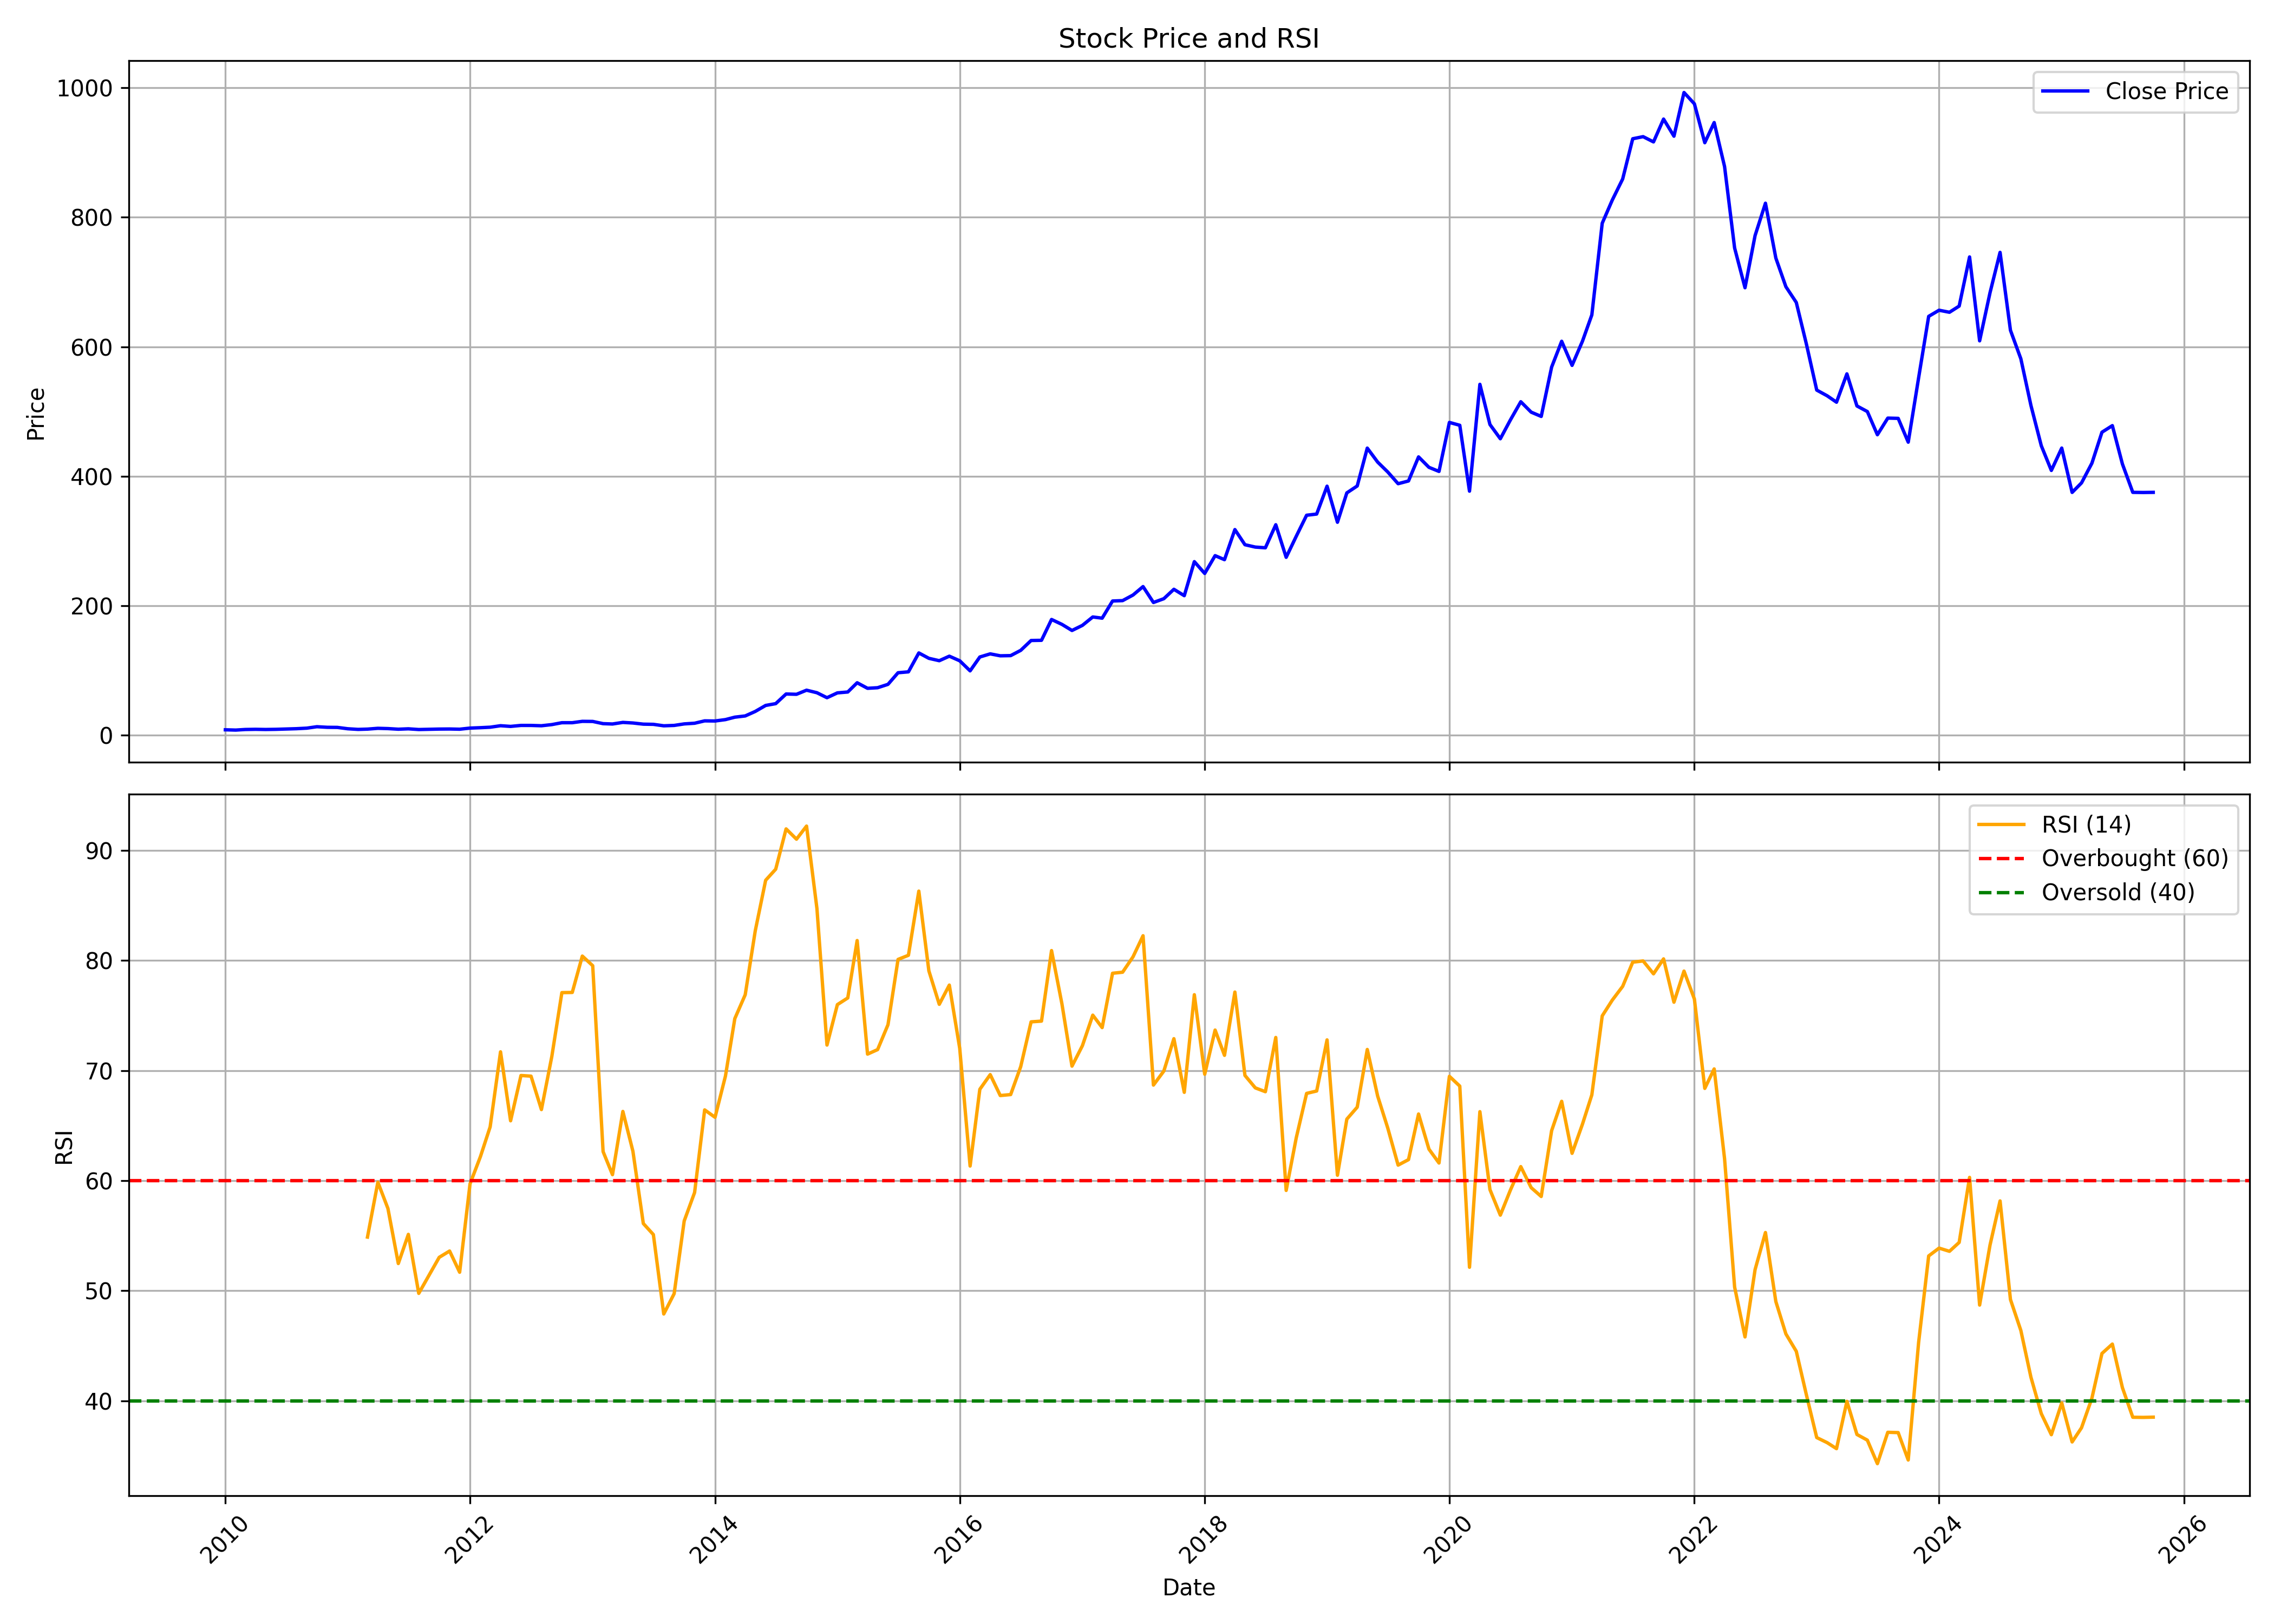

Values plotted in this chart, from the file beside it:
, date, symbol, open, high, low, close, volume, rsi
0, 2010-01-01, AARTIIND, 8.746, 9.601, 8.132, 8.372, 12233493, 
1, 2010-02-01, AARTIIND, 8.532, 9.04, 7.66, 7.927, 3948039, 
2, 2010-03-01, AARTIIND, 8.238, 9.775, 8.192, 8.83, 14378314, 
3, 2010-04-01, AARTIIND, 8.729, 9.58, 8.682, 9.108, 7377141, 
4, 2010-05-01, AARTIIND, 9.09, 9.719, 8.331, 8.849, 4565769, 
5, 2010-06-01, AARTIIND, 8.886, 9.33, 8.432, 9.099, 4593089, 
6, 2010-07-01, AARTIIND, 9.08, 10.18, 8.951, 9.552, 15073244, 
7, 2010-08-01, AARTIIND, 9.627, 10.63, 9.08, 10.06, 13197879, 
8, 2010-09-01, AARTIIND, 10.12, 11.25, 10.01, 10.9, 10641176, 
9, 2010-10-01, AARTIIND, 11.46, 14.21, 11.43, 13.12, 25137855, 
10, 2010-11-01, AARTIIND, 12.93, 16.46, 11.35, 12.21, 23194055, 
11, 2010-12-01, AARTIIND, 12.21, 13.16, 10.17, 12.06, 4269704, 
12, 2011-01-01, AARTIIND, 12.27, 12.42, 9.84, 9.971, 4220906, 
13, 2011-02-01, AARTIIND, 10.2, 10.35, 8.209, 8.978, 3894399, 
14, 2011-03-01, AARTIIND, 9.132, 10.03, 8.854, 9.42, 4566406, 54.88
15, 2011-04-01, AARTIIND, 9.603, 11.08, 9.411, 10.66, 5126816, 59.86
16, 2011-05-01, AARTIIND, 10.75, 10.75, 9.583, 10.23, 4168003, 57.48
17, 2011-06-01, AARTIIND, 10.09, 10.81, 8.642, 9.266, 5046652, 52.47
18, 2011-07-01, AARTIIND, 9.382, 10.46, 9.065, 9.871, 3270007, 55.12
19, 2011-08-01, AARTIIND, 9.9, 9.987, 8.114, 8.786, 3853242, 49.76
20, 2011-09-01, AARTIIND, 8.786, 10.16, 8.642, 9.142, 4853767, 51.43
21, 2011-10-01, AARTIIND, 9.265, 9.758, 8.891, 9.482, 2374795, 53.04
22, 2011-11-01, AARTIIND, 9.482, 9.847, 7.56, 9.601, 3463694, 53.61
23, 2011-12-01, AARTIIND, 9.857, 10.25, 9.068, 9.265, 2529933, 51.68
24, 2012-01-01, AARTIIND, 9.265, 11.5, 9.265, 10.99, 8959515, 59.71
25, 2012-02-01, AARTIIND, 10.99, 12.19, 10.85, 11.62, 6448163, 62.19
26, 2012-03-01, AARTIIND, 11.84, 12.84, 11.45, 12.35, 2873499, 64.89
27, 2012-04-01, AARTIIND, 12.25, 14.8, 12.25, 14.65, 3438759, 71.71
28, 2012-05-01, AARTIIND, 14.75, 15.17, 12.86, 13.6, 3533895, 65.44
29, 2012-06-01, AARTIIND, 13.59, 15.42, 13.38, 15.11, 2715417, 69.56
30, 2012-07-01, AARTIIND, 15.29, 16.03, 14.5, 15.1, 2430027, 69.5
31, 2012-08-01, AARTIIND, 14.72, 15.49, 14, 14.6, 1686996, 66.46
32, 2012-09-01, AARTIIND, 14.91, 17.58, 14.75, 16.39, 3799239, 71.29
33, 2012-10-01, AARTIIND, 16.26, 19.81, 15.79, 19.31, 6280769, 77.09
34, 2012-11-01, AARTIIND, 19.6, 20.41, 17.73, 19.32, 3881551, 77.1
35, 2012-12-01, AARTIIND, 19.96, 22.48, 19.49, 21.42, 4868655, 80.41
36, 2013-01-01, AARTIIND, 21.42, 23, 19.22, 21.27, 4023367, 79.53
37, 2013-02-01, AARTIIND, 21.31, 21.84, 17.6, 17.85, 2625616, 62.64
38, 2013-03-01, AARTIIND, 18.29, 20.65, 16.06, 17.33, 1493951, 60.55
39, 2013-04-01, AARTIIND, 17.01, 20.2, 16.78, 19.78, 1167421, 66.29
40, 2013-05-01, AARTIIND, 19.78, 20.81, 18.64, 18.88, 1347630, 62.67
41, 2013-06-01, AARTIIND, 18.77, 19.51, 16.08, 17.08, 1701660, 56.11
42, 2013-07-01, AARTIIND, 17, 17.85, 16.22, 16.79, 6037226, 55.11
43, 2013-08-01, AARTIIND, 17.53, 17.53, 14.2, 14.52, 1089901, 47.89
44, 2013-09-01, AARTIIND, 14.41, 15.63, 13.77, 15.11, 1315109, 49.74
45, 2013-10-01, AARTIIND, 15.78, 18, 15.1, 17.46, 1230285, 56.35
46, 2013-11-01, AARTIIND, 17.45, 20.27, 17.12, 18.5, 1209828, 58.93
47, 2013-12-01, AARTIIND, 18.79, 23.09, 18.6, 22.15, 4758806, 66.43
48, 2014-01-01, AARTIIND, 22.14, 23.93, 20.98, 21.96, 1658734, 65.76
49, 2014-02-01, AARTIIND, 21.69, 25.05, 19.35, 24.1, 3631657, 69.5
50, 2014-03-01, AARTIIND, 24.59, 31.06, 24.04, 27.86, 11488502, 74.73
51, 2014-04-01, AARTIIND, 28.12, 31.94, 27.16, 29.76, 4651343, 76.89
52, 2014-05-01, AARTIIND, 29.76, 38.53, 29.5, 36.71, 8896297, 82.71
53, 2014-06-01, AARTIIND, 36.97, 47.46, 35.72, 45.98, 7762085, 87.3
54, 2014-07-01, AARTIIND, 46.26, 55.44, 43.31, 48.77, 15394096, 88.3
55, 2014-08-01, AARTIIND, 48.32, 68.2, 47.84, 63.65, 15982131, 91.96
56, 2014-09-01, AARTIIND, 63.75, 69.84, 61.91, 63.2, 6626436, 91.03
57, 2014-10-01, AARTIIND, 62.71, 70.14, 52.47, 69.53, 3372609, 92.22
58, 2014-11-01, AARTIIND, 69.75, 73.12, 62, 65.61, 4698726, 84.73
59, 2014-12-01, AARTIIND, 66.59, 71.59, 57.2, 57.92, 3393325, 72.32
... 130 more rows
